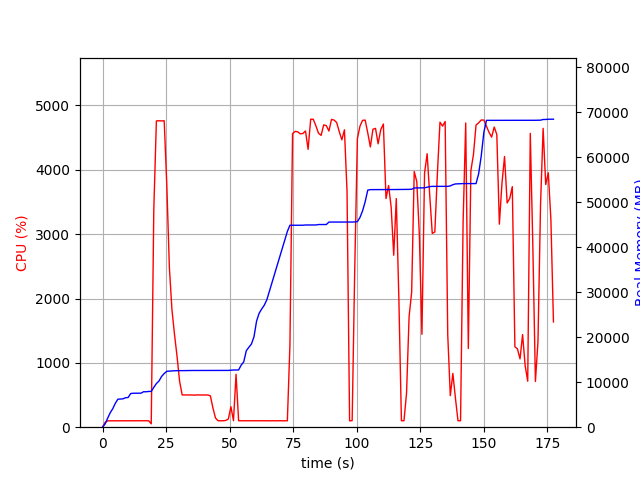

Source data for this figure (header and first rows):
elapsed_time, nproc, cpu, mem_real, mem_virtual
3.528594970703125e-05, 1, 0.0, 6.672, 3186
1.006, 1, 74.5, 721.5, 1688
2.014, 1, 99.2, 2014, 3656
3.022, 1, 99.3, 3218, 5000
4.029, 1, 100.3, 4124, 6786
5.036, 1, 100.2, 5324, 8578
6.044, 1, 100.2, 6236, 10738
7.052, 1, 101.2, 6258, 10738
8.059, 1, 99.3, 6316, 10738
9.067, 1, 100.2, 6556, 10738
10.08, 1, 100.1, 6602, 10750
11.09, 1, 100.1, 7486, 10750
12.1, 1, 101.0, 7550, 10750
13.1, 1, 100.1, 7550, 10750
14.11, 1, 102.1, 7560, 10750
15.12, 1, 99.1, 7562, 10750
16.13, 1, 100.0, 7880, 10750
17.14, 1, 102.1, 7880, 10750
18.15, 1, 100.1, 7948, 10750
19.16, 2, 52.5, 7958, 13938
20.17, 1, 3387, 8863, 15024
21.19, 1, 4760, 9704, 15933
22.21, 1, 4763, 10270, 16549
23.23, 1, 4760, 11282, 17644
24.26, 1, 4763, 11931, 18383
25.28, 1, 3768, 12427, 18849
26.29, 1, 2482, 12477, 18869
27.3, 1, 1830, 12519, 18909
28.31, 1, 1442, 12549, 18909
29.32, 1, 1099, 12565, 18909
30.33, 1, 710.9, 12567, 18909
31.34, 1, 501.2, 12567, 18909
32.34, 1, 501.5, 12585, 18989
33.35, 1, 500.2, 12589, 18989
34.36, 1, 501.3, 12609, 18989
35.37, 1, 500.4, 12609, 18989
36.38, 1, 498.8, 12609, 18989
37.39, 1, 502.1, 12609, 18989
38.4, 1, 500.9, 12615, 19045
39.41, 1, 500.2, 12615, 19045
40.41, 1, 501.5, 12615, 19045
41.42, 1, 501.1, 12615, 19045
42.43, 1, 486.6, 12615, 19045
43.44, 1, 297.2, 12615, 19045
44.45, 1, 142.6, 12615, 19045
45.46, 1, 100.0, 12615, 19045
46.47, 1, 100.1, 12615, 19045
47.48, 1, 100.0, 12615, 19045
48.49, 1, 105.0, 12615, 19045
49.5, 1, 127.8, 12623, 19045
50.51, 1, 318.6, 12673, 19173
51.52, 1, 101.0, 12720, 19174
52.53, 1, 822.7, 12720, 19174
53.54, 1, 100.0, 12720, 19174
54.55, 1, 100.1, 13806, 21734
55.56, 1, 101.0, 14530, 21894
56.57, 1, 99.1, 17010, 27014
57.58, 1, 99.1, 17776, 27206
58.59, 1, 101.0, 18492, 27226
59.6, 1, 99.1, 20122, 33594
... 116 more rows
